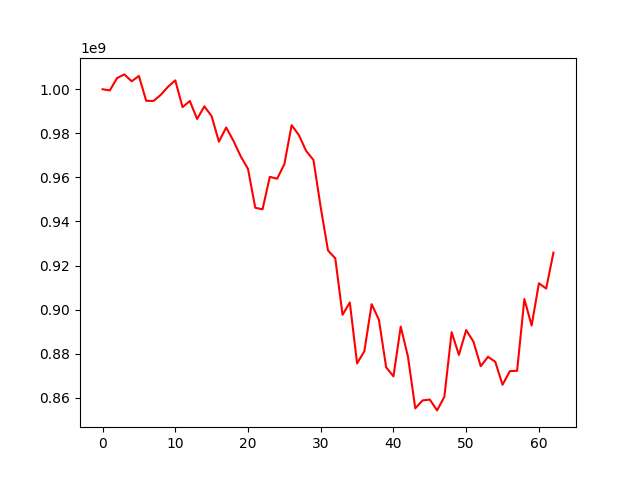

Source data for this figure (header and first rows):
, 0
0, 1000000000
1, 999466467
2, 1005084779
3, 1006736919
4, 1003601354
5, 1006040770
6, 994760290
7, 994692368
8, 997431311
9, 1001112563
10, 1004025203
11, 991872402
12, 994658317
13, 986497697
14, 992234691
15, 987770984
16, 976198373
17, 982655914
18, 976582743
19, 969548211
20, 963851366
21, 946195217
22, 945514067
23, 960237818
24, 959378606
25, 965998514
26, 983689094
27, 979162003
28, 971973539
29, 967900020
30, 946370715
31, 926841882
32, 923243578
33, 897627838
34, 903207165
35, 875572990
36, 881115284
37, 902461791
38, 895385125
39, 873772298
40, 869681333
41, 892276627
42, 878536747
43, 855181079
44, 858777045
45, 859143140
46, 854241382
47, 860437014
48, 889757682
49, 879430778
50, 890713151
51, 885417631
52, 874285125
53, 878552612
54, 876301964
55, 865880802
56, 872037699
57, 872213154
58, 904785036
59, 892746297
... 3 more rows
